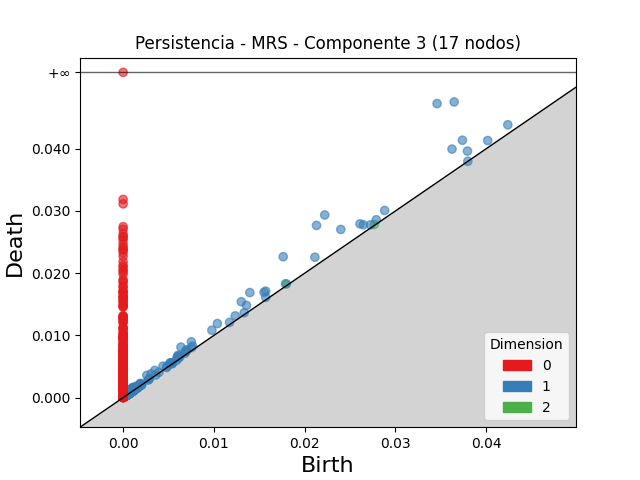

Data behind this chart, as committed beside it:
dimension, birth, death
2, 0.007051, 0.007598
2, 0.01788, 0.0183
2, 0.001313, 0.0015
2, 0.02767, 0.02784
2, 0.0007649, 0.0009046
2, 0.001705, 0.001829
2, 0.001016, 0.001132
2, 0.00101, 0.001118
2, 0.001271, 0.001379
2, 0.001398, 0.001493
2, 0.001488, 0.001576
2, 0.001184, 0.00126
2, 0.0005948, 0.0006692
2, 0.001111, 0.001176
2, 0.001709, 0.001768
2, 0.001632, 0.001689
2, 0.0008419, 0.0008933
2, 0.001159, 0.001208
2, 0.001253, 0.0013
2, 0.0005282, 0.0005716
2, 0.001233, 0.001276
2, 0.001582, 0.001622
2, 0.0005561, 0.0005937
2, 0.001121, 0.001157
2, 0.0005331, 0.0005681
2, 0.0004689, 0.0005034
2, 0.001673, 0.001707
2, 0.00147, 0.001504
2, 0.001192, 0.001224
2, 0.0006183, 0.0006505
2, 0.0009249, 0.0009552
2, 0.0006173, 0.000647
2, 0.0006516, 0.0006813
2, 0.000607, 0.0006352
2, 0.0005143, 0.0005423
2, 0.0006041, 0.0006299
2, 0.0005691, 0.0005944
2, 0.001084, 0.001108
2, 0.0008685, 0.0008921
2, 0.00158, 0.001604
2, 0.0006966, 0.0007189
2, 0.0005237, 0.0005459
2, 0.0004872, 0.0005082
2, 0.00059, 0.0006108
2, 0.0005706, 0.0005904
2, 0.0003201, 0.0003398
2, 0.0005243, 0.0005429
2, 0.001141, 0.00116
2, 0.001362, 0.001381
2, 0.0005539, 0.0005722
2, 0.0006353, 0.0006533
2, 0.001095, 0.001113
2, 0.0005626, 0.0005788
2, 0.0006014, 0.0006163
2, 0.0006858, 0.0007001
2, 0.000838, 0.0008522
2, 0.0006191, 0.0006332
2, 0.0007557, 0.0007696
2, 0.0006723, 0.0006855
2, 0.001322, 0.001335
... 2,936 more rows
